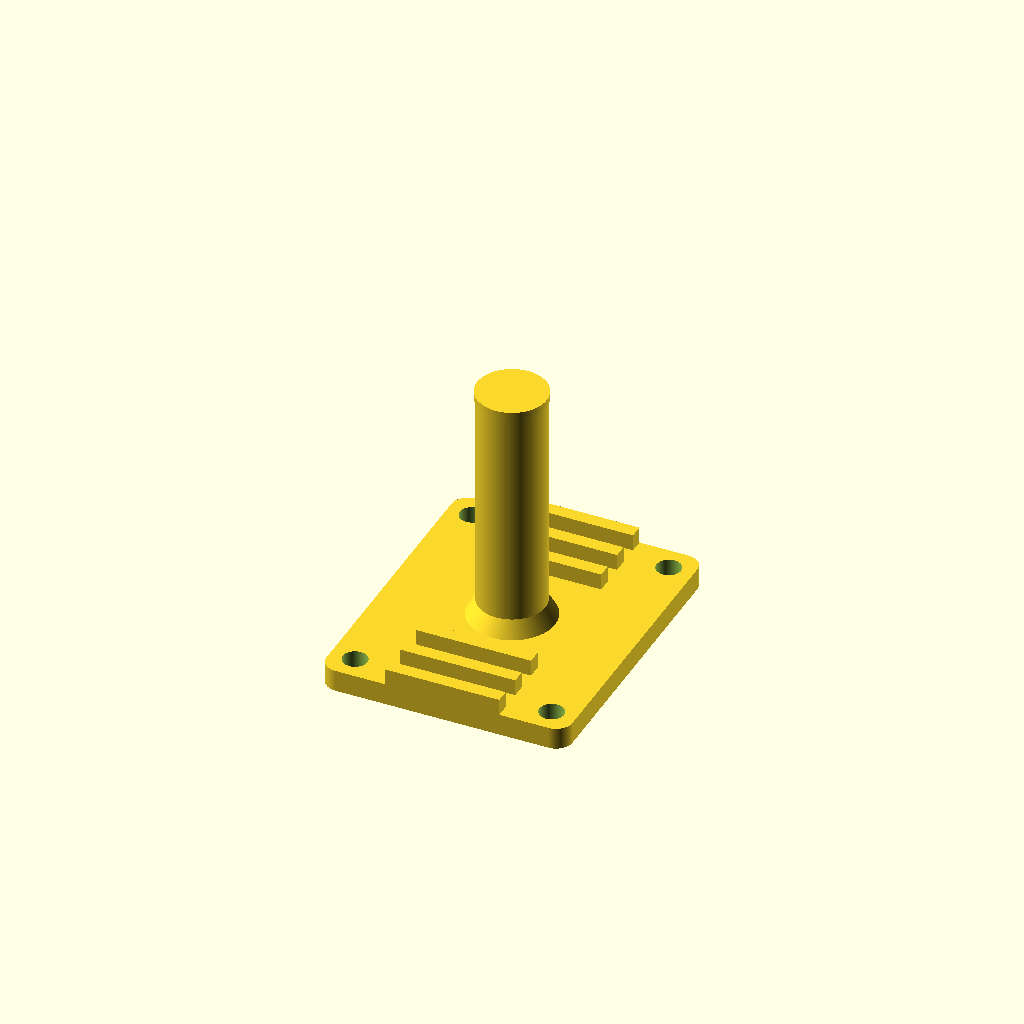
Cell 1: rendered with the file's own defaults.
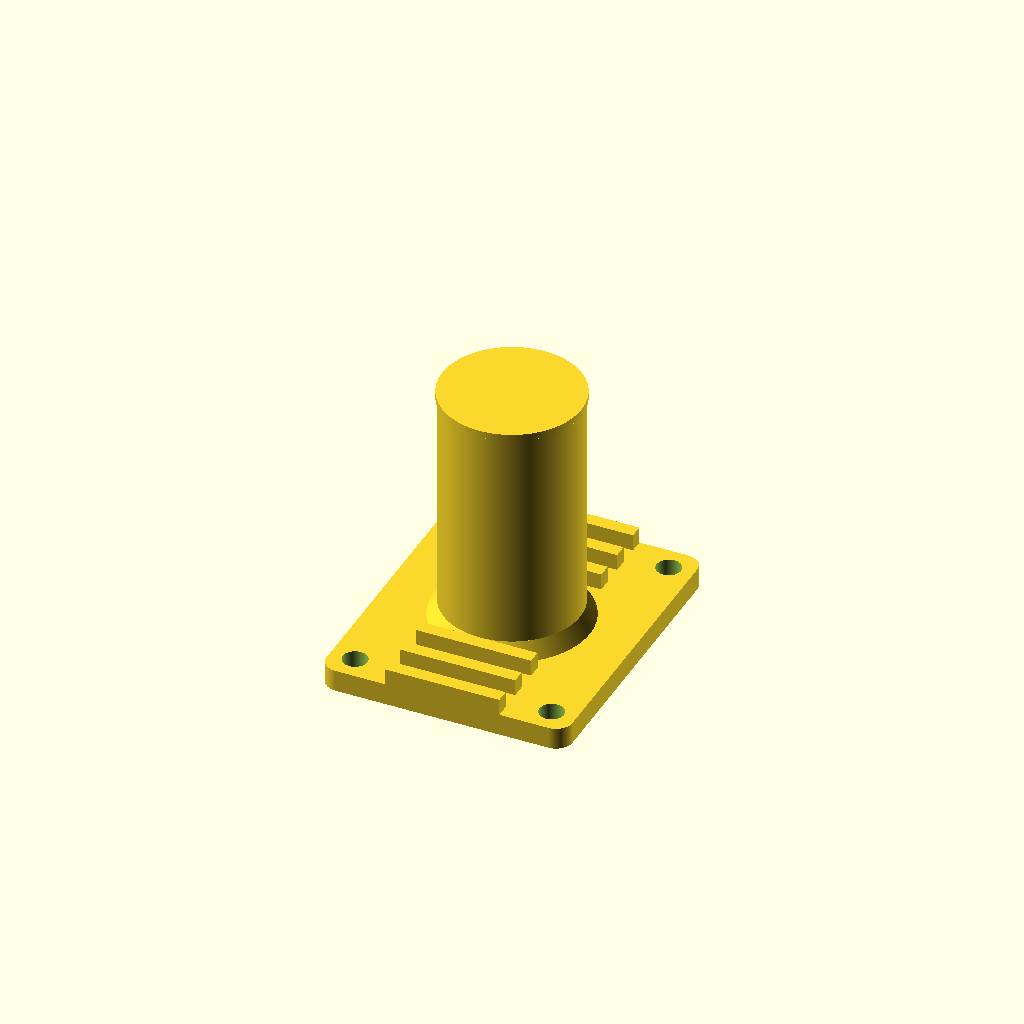
Cell 2 — Plate_Hole_Diameter set to 102, the other parameters unchanged.
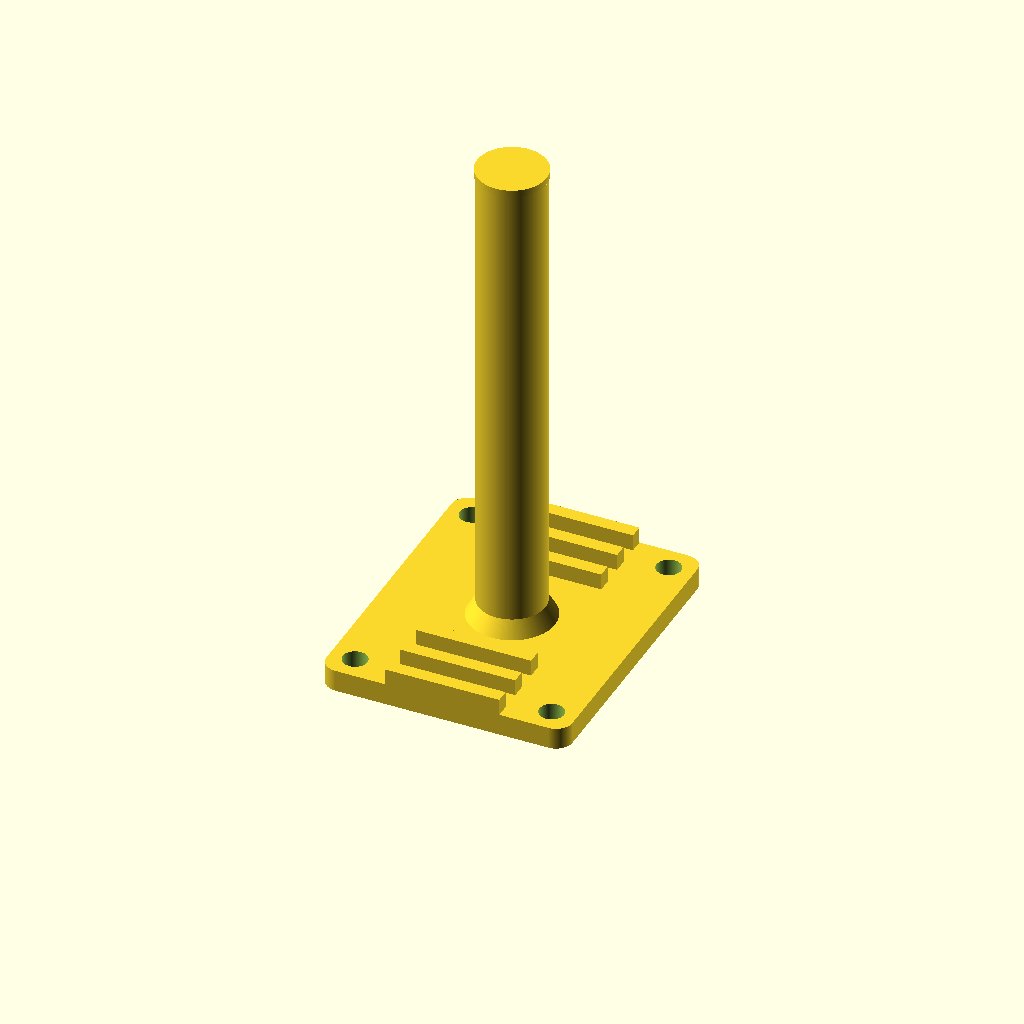
Cell 3 — Peg_Length set to 360, the other parameters unchanged.
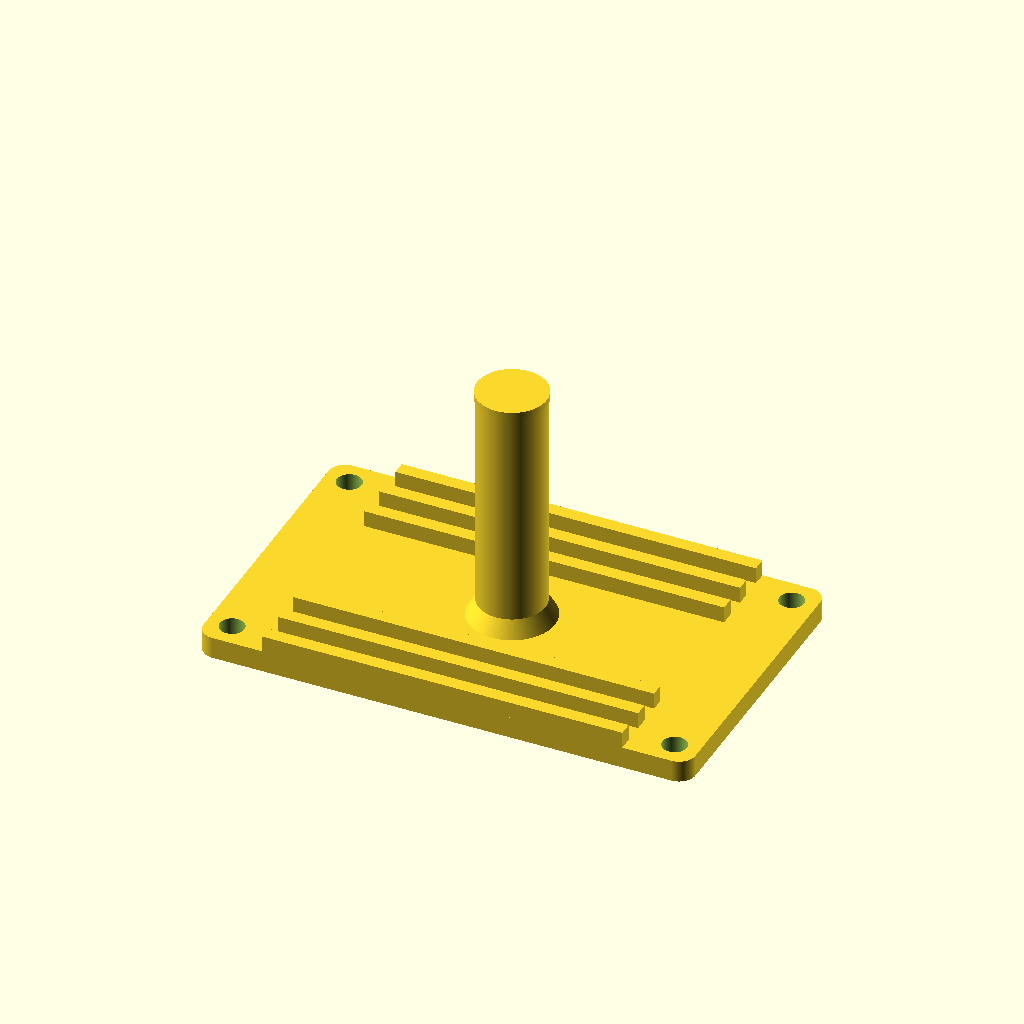
Cell 4 — Base_Width set to 360, the other parameters unchanged.
One fixed orthographic camera (rotation 55°, 0°, 25°; colour scheme Cornfield) for every cell.
OpenSCAD source file Fitness/Plate Holder/Plate Holder.scad:
// Floor Plate Holder
//
// - Base (PLA-CF/PET‑CF): flat top, corner universal holes, vertical peg, gussets
// - TPU Feet (TPU): press-fit from top, flush cap, snap barb, grippy pad
// - Wall Inserts (PETG/PET‑CF): press-fit body + top flange (built-in washer), bolt passthrough
//
// Selector: set make = "base", "foot", or "insert" then F6 → Export STL

// -------- OUTPUT SELECTOR --------
make = "base";  // "base" | "foot" | "insert"

// -------- QUALITY --------
$fn = 220;

// -------- PEG --------
Plate_Hole_Diameter    = 51.0;
Peg_Clearance          = 2.2;
Peg_Diameter           = Plate_Hole_Diameter - Peg_Clearance; // ~48.8
Peg_Length             = 180;
Peg_Tip_Height         = 5.0;
Peg_Tip_Step           = (Peg_Clearance - 0.2)/2;

// -------- BASE (floor plate) --------
Base_Width              = 180;
Base_Length             = 220;
Base_Thickness          = 16;
Base_Corner_Radius      = 12;

Hole_Diameter           = 18.0;
Hole_Edge_Spacing       = 18.0;  // from side edges

// -------- GUSSETS --------
Use_Gussets             = 0;
Gusset_Thickness        = 8.0;
Gusset_Length           = (Base_Width / 2) - 20.0;
Gusset_Inner            = Gusset_Length - 20.0;
Gusset_Chamfer          = 6.0;

// -------- LOAD DISTRIBUTION RAILS --------
Use_Load_Rails          = 1;     // 0/1 enable
Rail_Width              = 10.0;  // rail "inboard" width from the outer edge
Rail_Edge_Spacing       = 48.0;  // how much to leave empty near each corner along edges

// -------- WALL INSERT (flanged, built-in washer) --------
Insert_Flange_Diameter   = 36.0;
Insert_Flange_Thickness  = 2.4;
Insert_Body_Diameter     = Hole_Diameter - 0.3;  // press-fit body (tighten/loosen per printer)
Insert_Body_Height       = Base_Thickness - 0.6;      // body depth in the hole
Insert_Bolt_Diameter     = 8.5;      // clearance for ~M8 / 5/16" lag (adjust as needed)

// -------- HELPERS --------
module rounded_rect_2d(w, h, r) {
  r = min(r, w/2, h/2);
    
  hull() {
    translate([ w/2 - r,  h/2 - r]) circle(r=r);
    translate([-w/2 + r,  h/2 - r]) circle(r=r);
    translate([ w/2 - r, -h/2 + r]) circle(r=r);
    translate([-w/2 + r, -h/2 + r]) circle(r=r);
  }
}

function corner_positions() = [
  [ Base_Width/2 - Hole_Edge_Spacing,  Base_Length/2 - Hole_Edge_Spacing],
  [-Base_Width/2 + Hole_Edge_Spacing,  Base_Length/2 - Hole_Edge_Spacing],
  [ Base_Width/2 - Hole_Edge_Spacing, -Base_Length/2 + Hole_Edge_Spacing],
  [-Base_Width/2 + Hole_Edge_Spacing, -Base_Length/2 + Hole_Edge_Spacing]
];

// -------- COMPONENTS --------
module floor_base() {
  difference() {
    linear_extrude(height = Base_Thickness)
      rounded_rect_2d(Base_Width, Base_Length, Base_Corner_Radius);

    // Universal corner holes (through-only)
    for (p = corner_positions()) {
      translate([p[0], p[1], 0])
        cylinder(d = Hole_Diameter, h = Base_Thickness + 0.08);
    }
  }
}

module vertical_peg() {
  base_fillet_h   = 12.0;
  base_fillet_w   = 7.0;
    
  union() {
    translate([0,0, Base_Thickness])
      cylinder(h = base_fillet_h,
               d1 = Peg_Diameter + 2*base_fillet_w,
               d2 = Peg_Diameter);
    translate([0,0, Base_Thickness + base_fillet_h])
      cylinder(h = Peg_Length - base_fillet_h, d = Peg_Diameter);
    
    translate([0,0, Base_Thickness + Peg_Length - Peg_Tip_Height])
      cylinder(h = Peg_Tip_Height + 0.04, d = Peg_Diameter + 2*Peg_Tip_Step);
  }
}

module gussets() {
  for (ang = [0, 90, 180, 270]) {
    rotate([0,0,ang]) translate([0,0, Base_Thickness])
      linear_extrude(height = Gusset_Thickness)
        polygon(points = [
          [0, 0],
          [Gusset_Length, 0],
          [Gusset_Length, Gusset_Inner - Gusset_Chamfer],
          [Gusset_Length - Gusset_Chamfer, Gusset_Inner],
          [0, Gusset_Inner]
        ]);
  }
}

// TPU foot (top-flush, snap barb, bottom pad)
module tpu_foot() {
  tpuf_ribs       = 6;
  tpuf_rib_h      = 0.6;
  tpuf_pad_d      = Hole_Diameter + 10.0;
  tpuf_pad_h      = 3.5;
    
  cap_t           = 1.0;
  stem_d          = Hole_Diameter - 0.8;
  stem_h          = Base_Thickness - cap_t;
  neck_d          = Hole_Diameter - 0.6;
  barb_h          = 2.5;
  barb_over       = 0.6;
    
  union() {
    cylinder(d = Hole_Diameter - 0.3, h = cap_t);
    translate([0,0, -0.04]) cylinder(d = neck_d, h = 1.2);
    translate([0,0, -barb_h])
      cylinder(h = barb_h, d1 = Hole_Diameter + barb_over, d2 = Hole_Diameter - 0.4);
    translate([0,0, -(stem_h + barb_h)])
      cylinder(d = stem_d, h = stem_h + barb_h);
    translate([0,0, -(stem_h + barb_h + tpuf_pad_h)])
      difference() {
        cylinder(d = tpuf_pad_d, h = tpuf_pad_h);
        for (i = [0:tpuf_ribs-1]) {
          rotate([0,0, i*(360/tpuf_ribs)])
            translate([0,0,-0.04])
              cube([tpuf_pad_d, 1.2, tpuf_rib_h + 0.04], center=true);
        }
      }
  }
}

// Wall insert with top flange (built-in washer)
module wall_insert() {
  anti_rot_flat_w   = 1.0;
  insert_csk_d      = Insert_Bolt_Diameter * 2;
  insert_csk_h      = Insert_Flange_Thickness + 0.5;
    
  difference() {
    // Outer flange + body
    union() {
      // Flange on top surface
      cylinder(d = Insert_Flange_Diameter, h = Insert_Flange_Thickness);
      // Press-fit body that fills the hole
      translate([0,0, -Insert_Body_Height])
      // Anti-rotation flats
      minkowski() {
        cylinder(d = Insert_Body_Diameter - anti_rot_flat_w, h = Insert_Body_Height + 0.04);
        cube([anti_rot_flat_w, anti_rot_flat_w, 0.04], center=true);
      }
    }

    // Bolt path through
    translate([0,0, -Insert_Body_Height - 0.04])
      cylinder(d = Insert_Bolt_Diameter, h = Insert_Flange_Thickness + Insert_Body_Height + 0.08);

    // Head recess inside the flange if desired
    translate([0,0, 0])
      cylinder(h = insert_csk_h + 0.04, d1 = insert_csk_d, d2 = Insert_Bolt_Diameter);    
  }
}

// Raised mid-side perimeter rails (top surface only)
// Top of rail aligns with top of peg flare: z = Base_Thickness + base_fillet_h
module load_rails() {
  rail_h = 12.0;  // raise base top up to chamfer/flare top

  translate([0, 0, Base_Thickness])
    linear_extrude(height = rail_h)
      difference() {

        // Keep rails inside the rounded-rectangle outline
        intersection() {
          rounded_rect_2d(Base_Width, Base_Length, Base_Corner_Radius);

          // Six mid-side strips, shortened so corners remain clear
          union() {
            // Top edge strips
            translate([0,  Base_Length/2 - Rail_Width/2])
              square([Base_Width - 2*Rail_Edge_Spacing, Rail_Width], center = true);
              
            translate([0,  Base_Length/2 - Rail_Width/2 - 25])
              square([Base_Width - 2*Rail_Edge_Spacing, Rail_Width], center = true);
              
            translate([0,  Base_Length/2 - Rail_Width/2 - 50])
              square([Base_Width - 2*Rail_Edge_Spacing, Rail_Width], center = true);

            // Bottom edge strips
            translate([0, -Base_Length/2 + Rail_Width/2])
              square([Base_Width - 2*Rail_Edge_Spacing, Rail_Width], center = true);
              
            translate([0, -Base_Length/2 + Rail_Width/2 + 25])
              square([Base_Width - 2*Rail_Edge_Spacing, Rail_Width], center = true);
              
            translate([0, -Base_Length/2 + Rail_Width/2 + 50])
              square([Base_Width - 2*Rail_Edge_Spacing, Rail_Width], center = true);
          }
        }

        // Explicit keep-out around universal corner holes (prevents TPU cap collision)
        for (p = corner_positions())
          translate([p[0], p[1]])
            circle(d = Hole_Diameter + 3);
      }
}

// -------- ASSEMBLY --------
module floor_plate_holder() {
  difference() {
    union() {
      floor_base();
      if (Use_Load_Rails) load_rails();
      vertical_peg();
      if (Use_Gussets) gussets();
    }
  }
}

// -------- OUTPUT --------
if (make == "base") {
  floor_plate_holder();
  echo("Export: BASE (PET‑CF)");
} else if (make == "foot") {
  tpu_foot();
  echo("Export: TPU FOOT");
} else if (make == "insert") {
  wall_insert();
  echo("Export: WALL INSERT (flanged)");
} else {
  echo("Set make = \"base\", \"foot\", or \"insert\".");
}
Parameter table extracted from the source (name, type, default, range or options):
make: string, default "base"
Plate_Hole_Diameter: number, default 51
Peg_Clearance: number, default 2.2
Peg_Length: number, default 180
Peg_Tip_Height: number, default 5
Base_Width: number, default 180
Base_Length: number, default 220
Base_Thickness: number, default 16
Base_Corner_Radius: number, default 12
Hole_Diameter: number, default 18
Hole_Edge_Spacing: number, default 18
Use_Gussets: number, default 0
Gusset_Thickness: number, default 8
Gusset_Chamfer: number, default 6
Use_Load_Rails: number, default 1
Rail_Width: number, default 10
Rail_Edge_Spacing: number, default 48
Insert_Flange_Diameter: number, default 36
Insert_Flange_Thickness: number, default 2.4
Insert_Bolt_Diameter: number, default 8.5
